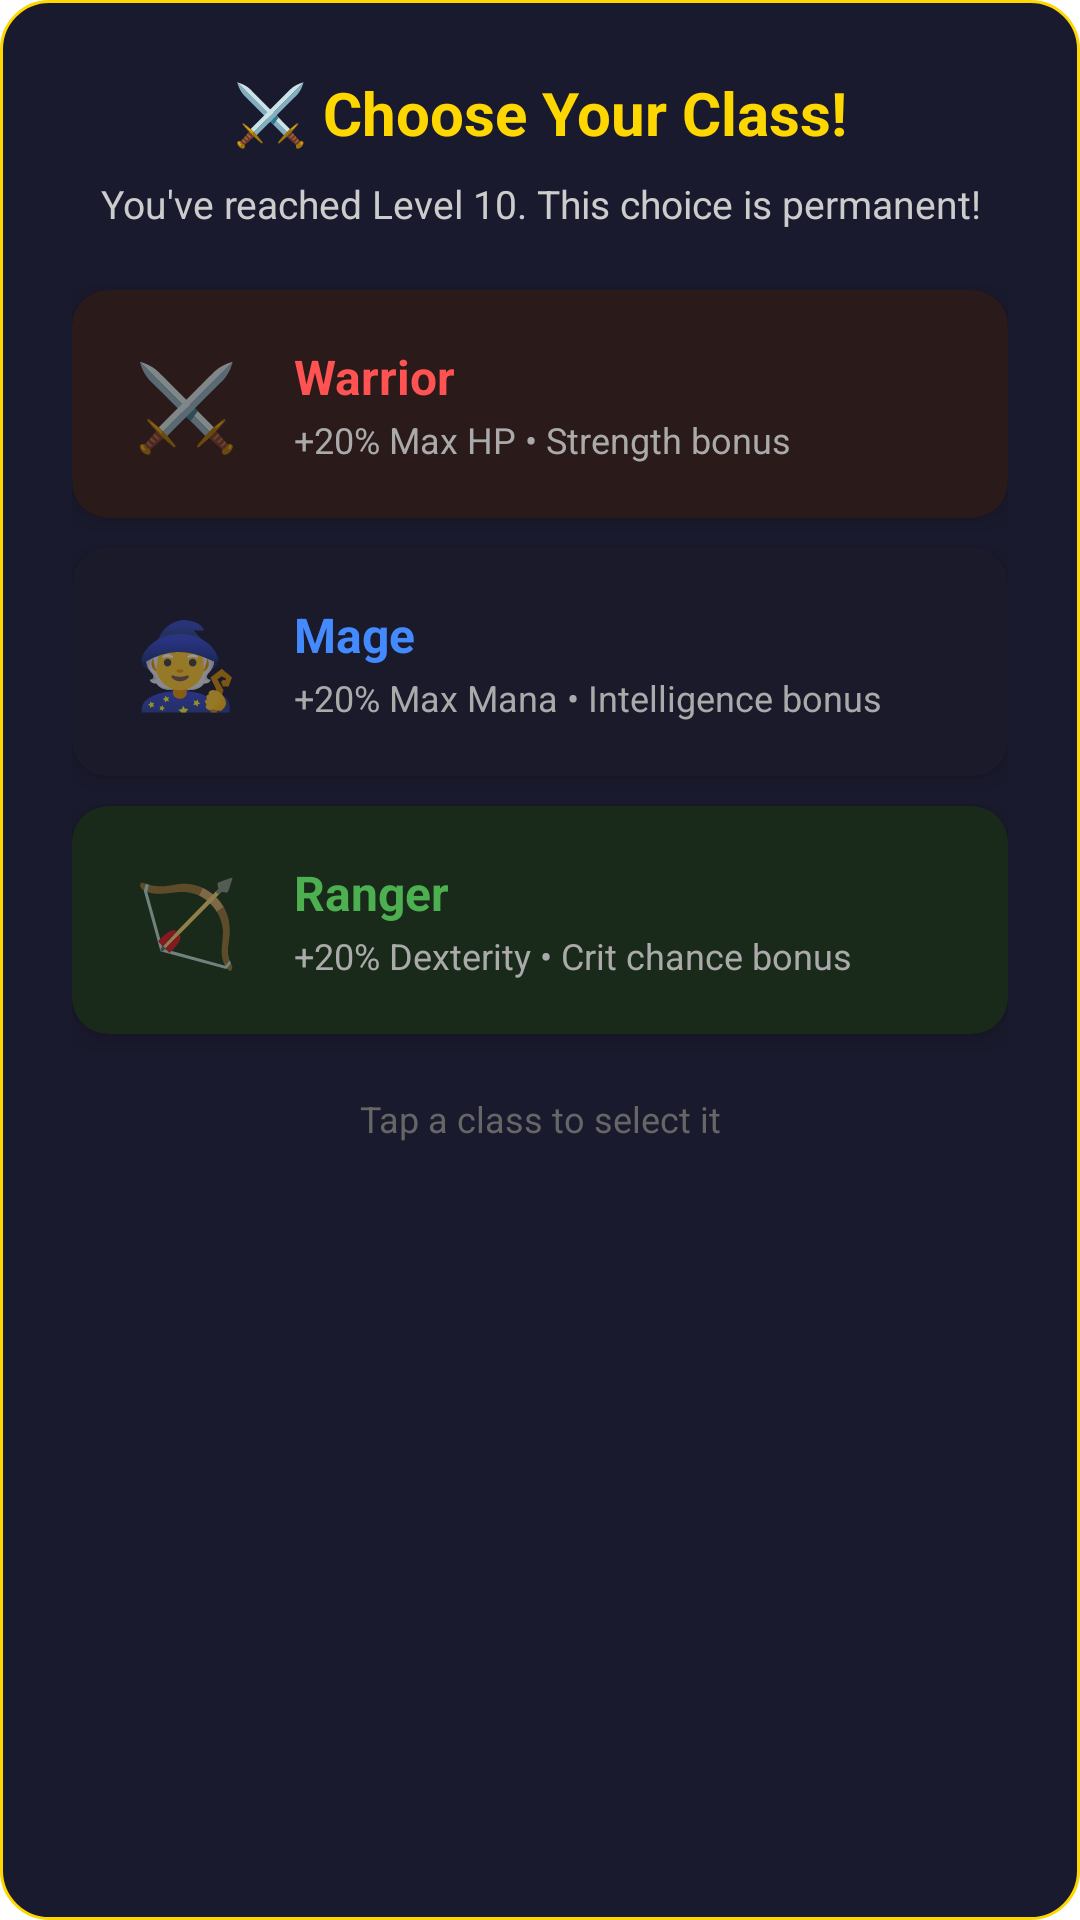

Reconstruct the res/layout file that produces this screen, plus the resources it refers to.
<!-- AndroidManifest.xml: application theme Theme.LevelUpLife -->
<!-- res/layout/dialog_class_selection.xml -->
<?xml version="1.0" encoding="utf-8"?>
<LinearLayout xmlns:android="http://schemas.android.com/apk/res/android"
    xmlns:app="http://schemas.android.com/apk/res-auto"
    android:layout_width="match_parent"
    android:layout_height="wrap_content"
    android:background="@drawable/bg_dialog_dark"
    android:orientation="vertical"
    android:padding="24dp">

    <TextView
        android:layout_width="match_parent"
        android:layout_height="wrap_content"
        android:text="⚔️ Choose Your Class!"
        android:textColor="#FFD700"
        android:textSize="20sp"
        android:textStyle="bold"
        android:gravity="center"
        android:layout_marginBottom="8dp"/>

    <TextView
        android:layout_width="match_parent"
        android:layout_height="wrap_content"
        android:text="You've reached Level 10. This choice is permanent!"
        android:textColor="#CCCCCC"
        android:textSize="13sp"
        android:gravity="center"
        android:layout_marginBottom="20dp"/>

    
    <androidx.cardview.widget.CardView
        android:id="@+id/cardWarrior"
        android:layout_width="match_parent"
        android:layout_height="wrap_content"
        android:layout_marginBottom="10dp"
        android:clickable="true"
        android:focusable="true"
        app:cardBackgroundColor="#2A1A1A"
        app:cardCornerRadius="12dp"
        app:cardElevation="4dp">

        <LinearLayout
            android:layout_width="match_parent"
            android:layout_height="wrap_content"
            android:orientation="horizontal"
            android:gravity="center_vertical"
            android:padding="14dp">

            <TextView
                android:layout_width="48dp"
                android:layout_height="48dp"
                android:text="⚔️"
                android:textSize="28sp"
                android:gravity="center"/>

            <LinearLayout
                android:layout_width="0dp"
                android:layout_height="wrap_content"
                android:layout_weight="1"
                android:layout_marginStart="12dp"
                android:orientation="vertical">

                <TextView
                    android:layout_width="wrap_content"
                    android:layout_height="wrap_content"
                    android:text="Warrior"
                    android:textColor="#FF5252"
                    android:textSize="16sp"
                    android:textStyle="bold"/>

                <TextView
                    android:layout_width="wrap_content"
                    android:layout_height="wrap_content"
                    android:text="+20% Max HP • Strength bonus"
                    android:textColor="#AAAAAA"
                    android:textSize="12sp"
                    android:layout_marginTop="2dp"/>

            </LinearLayout>

        </LinearLayout>
    </androidx.cardview.widget.CardView>

    
    <androidx.cardview.widget.CardView
        android:id="@+id/cardMage"
        android:layout_width="match_parent"
        android:layout_height="wrap_content"
        android:layout_marginBottom="10dp"
        android:clickable="true"
        android:focusable="true"
        android:foreground="?android:attr/selectableItemBackground"
        app:cardBackgroundColor="#1A1A2A"
        app:cardCornerRadius="12dp"
        app:cardElevation="4dp">

        <LinearLayout
            android:layout_width="match_parent"
            android:layout_height="wrap_content"
            android:orientation="horizontal"
            android:gravity="center_vertical"
            android:padding="14dp">

            <TextView
                android:layout_width="48dp"
                android:layout_height="48dp"
                android:text="🧙"
                android:textSize="28sp"
                android:gravity="center"/>

            <LinearLayout
                android:layout_width="0dp"
                android:layout_height="wrap_content"
                android:layout_weight="1"
                android:layout_marginStart="12dp"
                android:orientation="vertical">

                <TextView
                    android:layout_width="wrap_content"
                    android:layout_height="wrap_content"
                    android:text="Mage"
                    android:textColor="#448AFF"
                    android:textSize="16sp"
                    android:textStyle="bold"/>

                <TextView
                    android:layout_width="wrap_content"
                    android:layout_height="wrap_content"
                    android:text="+20% Max Mana • Intelligence bonus"
                    android:textColor="#AAAAAA"
                    android:textSize="12sp"
                    android:layout_marginTop="2dp"/>

            </LinearLayout>

        </LinearLayout>
    </androidx.cardview.widget.CardView>

    
    <androidx.cardview.widget.CardView
        android:id="@+id/cardRanger"
        android:layout_width="match_parent"
        android:layout_height="wrap_content"
        android:layout_marginBottom="20dp"
        android:clickable="true"
        android:focusable="true"
        android:foreground="?android:attr/selectableItemBackground"
        app:cardBackgroundColor="#1A2A1A"
        app:cardCornerRadius="12dp"
        app:cardElevation="4dp">

        <LinearLayout
            android:layout_width="match_parent"
            android:layout_height="wrap_content"
            android:orientation="horizontal"
            android:gravity="center_vertical"
            android:padding="14dp">

            <TextView
                android:layout_width="48dp"
                android:layout_height="48dp"
                android:text="🏹"
                android:textSize="28sp"
                android:gravity="center"/>

            <LinearLayout
                android:layout_width="0dp"
                android:layout_height="wrap_content"
                android:layout_weight="1"
                android:layout_marginStart="12dp"
                android:orientation="vertical">

                <TextView
                    android:layout_width="wrap_content"
                    android:layout_height="wrap_content"
                    android:text="Ranger"
                    android:textColor="#4CAF50"
                    android:textSize="16sp"
                    android:textStyle="bold"/>

                <TextView
                    android:layout_width="wrap_content"
                    android:layout_height="wrap_content"
                    android:text="+20% Dexterity • Crit chance bonus"
                    android:textColor="#AAAAAA"
                    android:textSize="12sp"
                    android:layout_marginTop="2dp"/>

            </LinearLayout>

        </LinearLayout>
    </androidx.cardview.widget.CardView>

    <TextView
        android:layout_width="match_parent"
        android:layout_height="wrap_content"
        android:text="Tap a class to select it"
        android:textColor="#666666"
        android:textSize="12sp"
        android:gravity="center"/>

</LinearLayout>
<!-- resources referenced by this layout -->
<resources>
  <!-- drawable bg_dialog_dark (drawable) -->
  <?xml version="1.0" encoding="utf-8"?>
  <shape xmlns:android="http://schemas.android.com/apk/res/android">
      <solid android:color="#1a1a2e"/>
      <corners android:radius="16dp"/>
      <stroke android:width="1dp" android:color="#FFD700"/>
  </shape>
  <style name="Theme.LevelUpLife" parent="Theme.MaterialComponents.DayNight.DarkActionBar">
          <item name="colorPrimary">#BB86FC</item>
          <item name="colorPrimaryVariant">#6200EE</item>
          <item name="colorOnPrimary">#FFFFFF</item>
          <item name="colorSecondary">#03DAC5</item>
          <item name="colorSecondaryVariant">#018786</item>
          <item name="colorOnSecondary">#000000</item>
          <item name="android:statusBarColor">#6200EE</item>
          <item name="actionBarSize">48dp</item>
      </style>
</resources>
